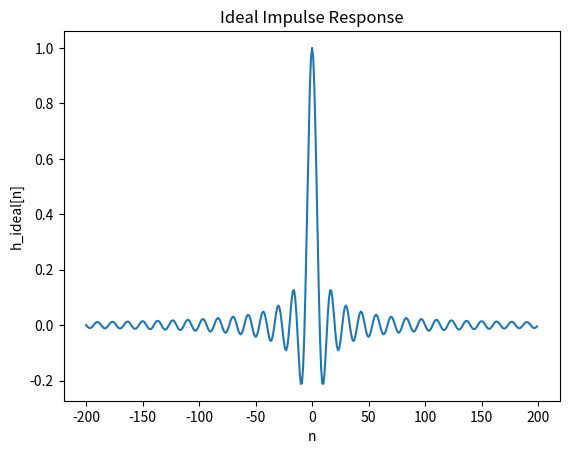
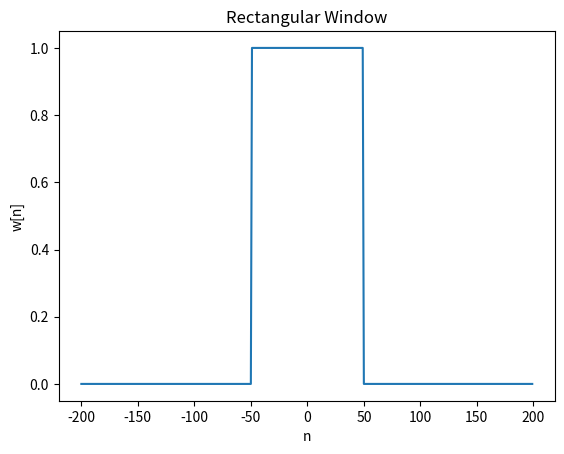
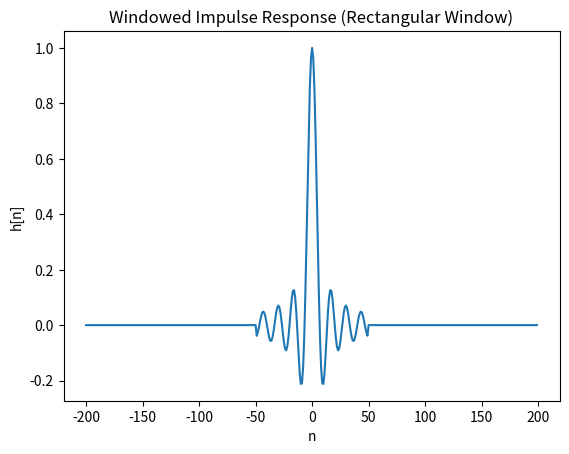
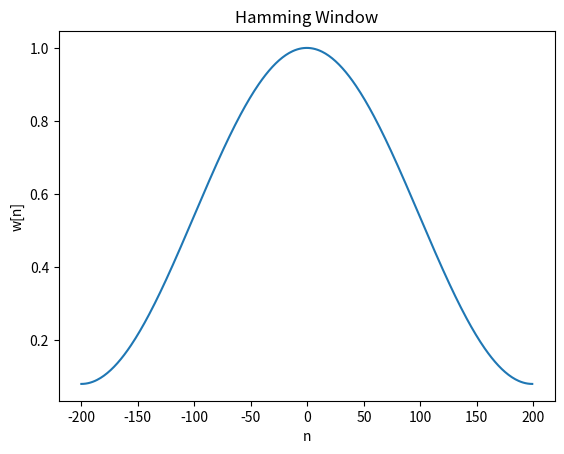
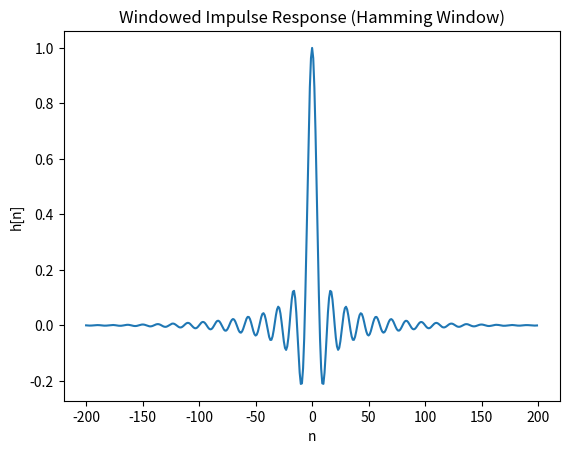
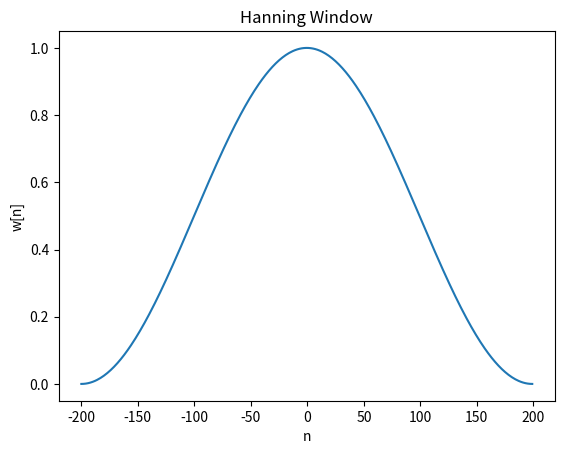
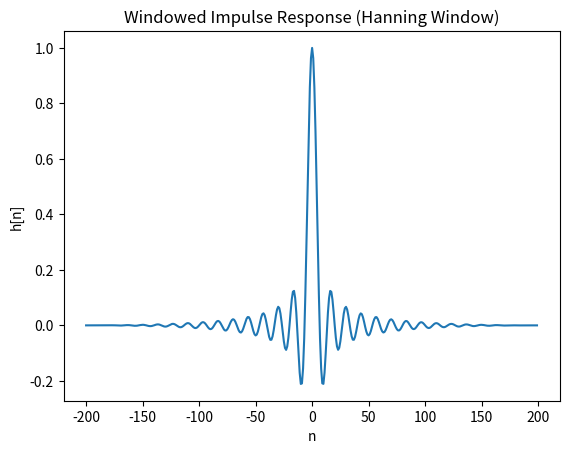
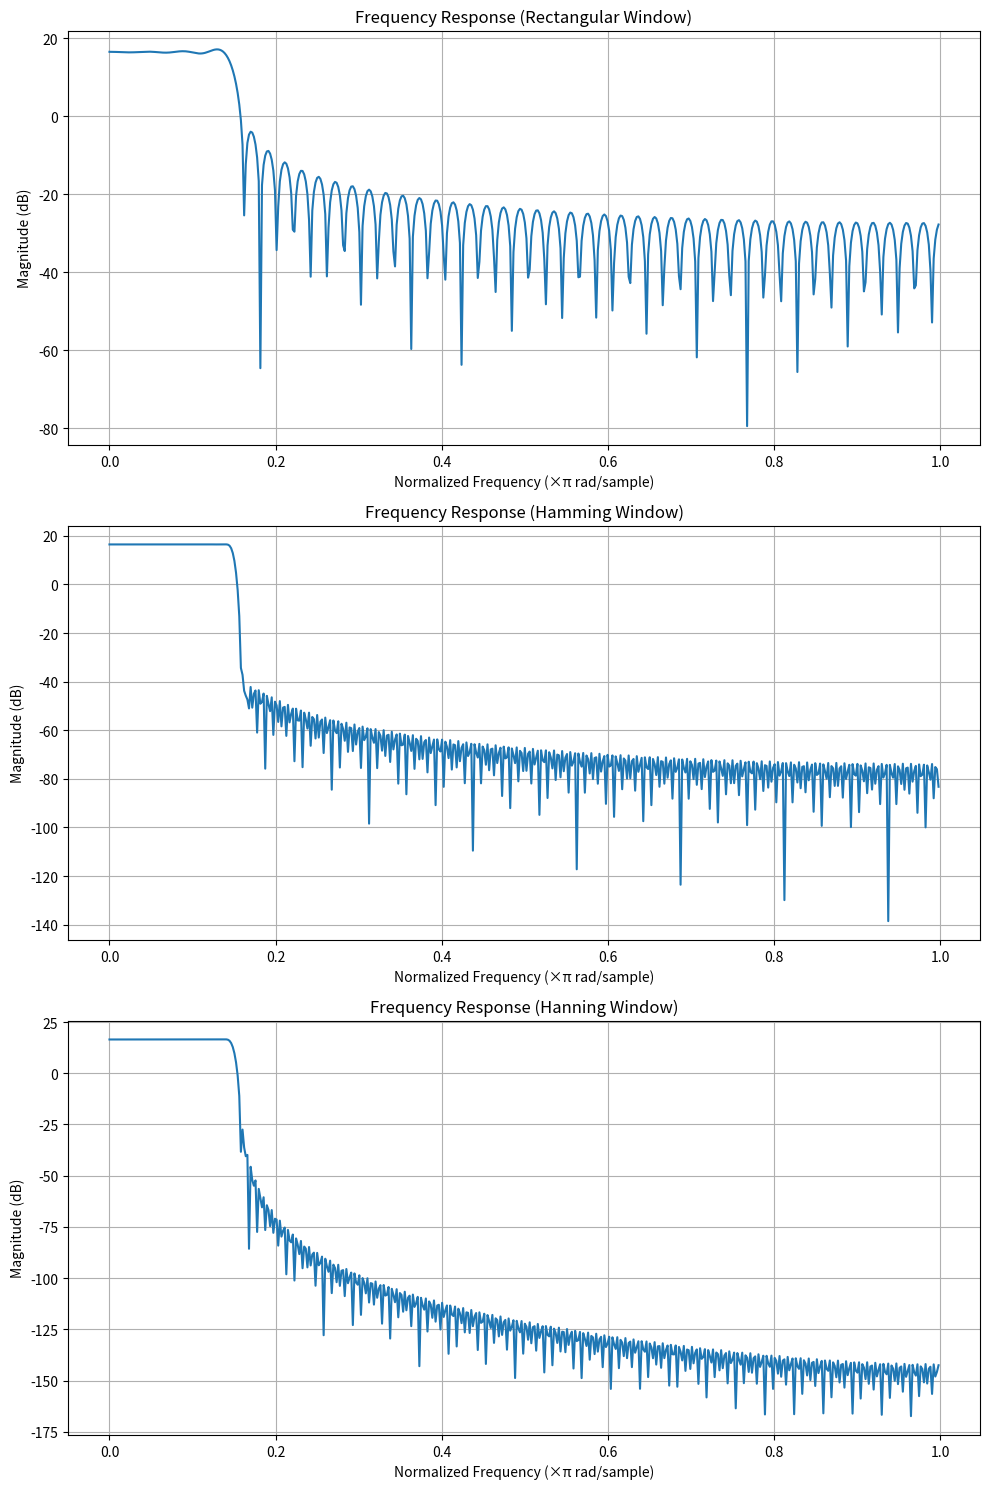

Here is the Python script that generated these plots, in order:
import numpy as np
import matplotlib.pyplot as plt
import scipy.signal as sp

# Define filter parameters
N = 200
omega_c = 0.15 * np.pi  # Convert to radians
M = 50
n = np.arange(-N, N)

# Ideal filter (sinc function)
h_ideal = np.sinc(omega_c / np.pi * n)  # normalized sinc function

# Plot ideal filter impulse response
plt.figure(1)
plt.plot(n, h_ideal)
plt.title("Ideal Impulse Response")
plt.xlabel("n")
plt.ylabel("h_ideal[n]")

# Rectangular window
rect_window = np.array([1 if np.abs(val) < M else 0 for val in n])
h_windowed_rect = h_ideal * rect_window

plt.figure(2)
plt.plot(n, rect_window)
plt.title("Rectangular Window")
plt.xlabel("n")
plt.ylabel("w[n]")

plt.figure(3)
plt.plot(n, h_windowed_rect)
plt.title("Windowed Impulse Response (Rectangular Window)")
plt.xlabel("n")
plt.ylabel("h[n]")

# Hamming window
hamm_window = np.hamming(2 * N)
h_windowed_hamm = h_ideal * hamm_window

plt.figure(4)
plt.plot(n, hamm_window)
plt.title("Hamming Window")
plt.xlabel("n")
plt.ylabel("w[n]")

plt.figure(5)
plt.plot(n, h_windowed_hamm)
plt.title("Windowed Impulse Response (Hamming Window)")
plt.xlabel("n")
plt.ylabel("h[n]")

# Hanning window
hann_window = np.hanning(2 * N)
h_windowed_hann = h_ideal * hann_window

plt.figure(6)
plt.plot(n, hann_window)
plt.title("Hanning Window")
plt.xlabel("n")
plt.ylabel("w[n]")

plt.figure(7)
plt.plot(n, h_windowed_hann)
plt.title("Windowed Impulse Response (Hanning Window)")
plt.xlabel("n")
plt.ylabel("h[n]")

# Frequency response
fig, axs = plt.subplots(3, 1, figsize=(10, 15))

# Rectangular window frequency response
w, H_rect = sp.freqz(h_windowed_rect)
axs[0].plot(w / np.pi, 20 * np.log10(np.abs(H_rect)))
axs[0].set_title("Frequency Response (Rectangular Window)")
axs[0].set_xlabel("Normalized Frequency (×π rad/sample)")
axs[0].set_ylabel("Magnitude (dB)")
axs[0].grid()

# Hamming window frequency response
w, H_hamm = sp.freqz(h_windowed_hamm)
axs[1].plot(w / np.pi, 20 * np.log10(np.abs(H_hamm)))
axs[1].set_title("Frequency Response (Hamming Window)")
axs[1].set_xlabel("Normalized Frequency (×π rad/sample)")
axs[1].set_ylabel("Magnitude (dB)")
axs[1].grid()

# Hanning window frequency response
w, H_hann = sp.freqz(h_windowed_hann)
axs[2].plot(w / np.pi, 20 * np.log10(np.abs(H_hann)))
axs[2].set_title("Frequency Response (Hanning Window)")
axs[2].set_xlabel("Normalized Frequency (×π rad/sample)")
axs[2].set_ylabel("Magnitude (dB)")
axs[2].grid()

plt.tight_layout()
plt.show()
